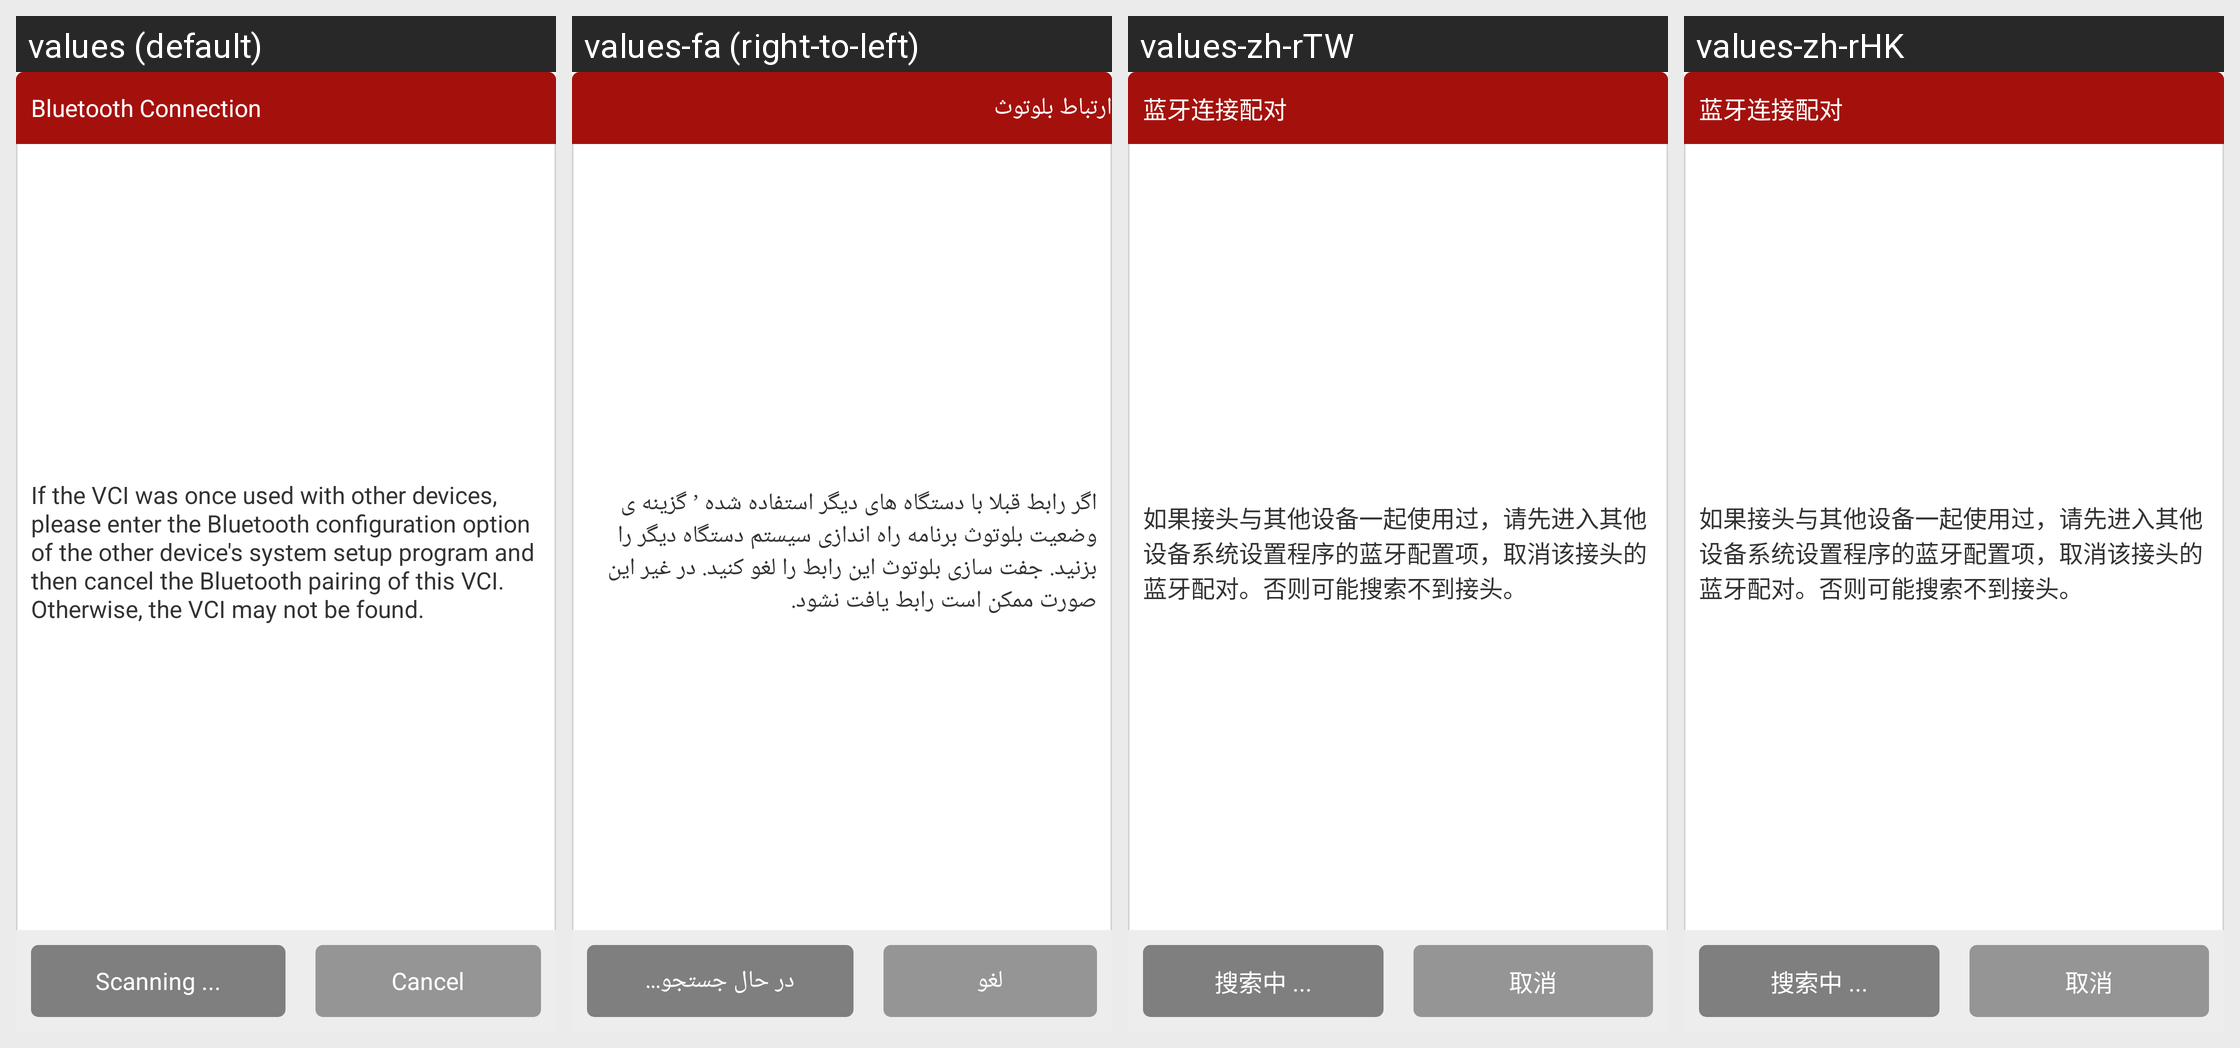

Strings drawn on this Android screen and how each of the app's shown locales translates them:
Android screen res/layout/activity_bluetooth_list.xml rendered under 4 locales, left to right: values (default), values-fa (right-to-left), values-zh-rTW, values-zh-rHK. Device: Nexus 5 (rendered at 1080×1920; each locale shown at half size, 540×960, under a caption strip naming it); theme LaunchTheme.
Other locales in the repository, not shown: values-af, values-ar, values-bg, values-bn, values-ca, values-cs, values-da, values-de, values-el, values-en-rGB, values-en-rSS, values-es, values-et, values-fi, values-fr, values-gu, values-hi, values-hr, values-hu, values-in, values-it, values-iw, values-ja, values-kn, values-ko, values-lt, values-lv, values-mr, values-ms, values-nb, values-nl, values-no, values-pa, values-pl, values-pt, values-pt-rPT, values-ro, values-ru, values-sh, values-sk, values-sr, values-sv, values-ta, values-th, values-tl, values-tr, values-uk, values-ur, values-vi, values-vi-rVN, values-zh, values-zh-rCN.
Strings drawn on this screen, with the default value and each locale's value (text and hints the layout hard-codes, and strings that could not be matched under every locale, appear in the picture but are not listed):

bluetooth_scaning
  values: Scanning ...
  values-fa: در حال جستجو...
  values-zh-rTW: 搜索中 ...
  values-zh-rHK: 搜索中 ...

btn_canlce
  values: Cancel
  values-fa: لغو
  values-zh-rTW: 取消
  values-zh-rHK: 取消
